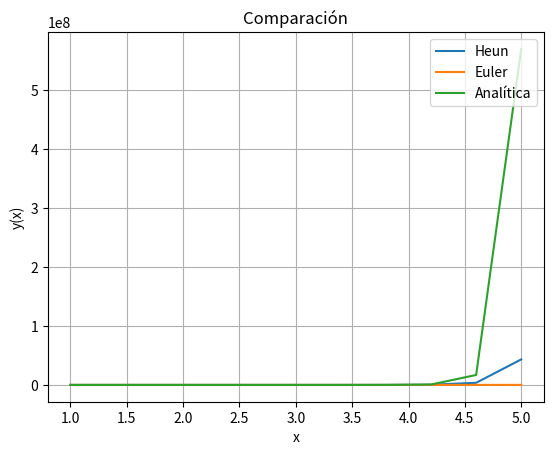

Write Python code to recreate this figure. (Note: this script raises an exception after producing the figure.)
import math
import numpy as np
import matplotlib.pyplot as plt

#f=función que recibe
#a=cota inferior
#b=cota superior
#N= numero de iteraciones
#IV=valores iniciales

def heun( f, a, b, N, IV ):
    h = (b-a)/float(N)
    t = np.arange( a, b+h, h )
    w = np.zeros((N+1,))
    t[0], w[0] = IV
    for i in range(1,N+1):
        f1 = f( t[i-1], w[i-1] )
        f2 = f( t[i-1] + (2.0/3.0) * h, w[i-1] + (2.0/3.0) * h * f1 )
        w[i] = w[i-1] + h * ( f1 + 3.0 * f2 ) / 4.0
    return w,t


def euler( f, a, b, N, IV ):
    h = (b-a)/float(N)
    t = np.arange( a, b+h, h )
    w = np.zeros((N+1,))
    t[0], w[0] = IV
    for i in range(1,N+1):
        w[i] = w[i-1] + h * f( t[i-1], w[i-1] )
    return w,t

#Evalua una funció matemática
def evalua(f,a,b,N,IV):
    h=(b-a)/float(N)
    t=np.arange(a,b+h,h)
    w = np.zeros((N+1,))
    t[0], w[0] = IV
    for i in range(1,N+1):
        w[i] = f(t[i-1],w[i-1])
    return w,t

#Calcula el error de cada punto.
def errorRelativoArray(analitica,numerica):
    if (len(analitica)==len(numerica)):
        error=[]
        for i in range(len(analitica)):
            error.append(np.absolute((analitica[i]-numerica[i])/analitica[i])*100)
        return error;

#Función f(x,y)=2*x*y
def f(x,y):
    return 2*x*y

#Analitica e**(x**2-1)
def f1(x,y):
    return np.exp(x**2-1)

#Llamamos a las funciones con sus parametr:os
heun=np.array(heun(f,1,5,10,[1,1]))
euler=np.array(euler(f,1,5,10,[1,1]))
analitica=np.array(evalua(f1,1,5,10,[1,1]))

#Llamamos a la función que calcula el error
heunError=np.array(errorRelativoArray(analitica[0],heun[0]))
eulerError=np.array(errorRelativoArray(analitica[0],euler[0]))

print(heunError)
print(eulerError)

plt.plot( heun[1], heun[0], label='Heun' )
plt.plot( euler[1], euler[0], label='Euler' )
plt.plot(analitica[1],analitica[0],label='Analítica')
plt.title( "Comparación" )
plt.xlabel('x')
plt.ylabel('y(x)')
plt.legend(loc=1)
plt.grid()
plt.savefig( 'ecomparacion.png', fmt='PNG', dpi=100 )
plt.show()

plt.plot( heun[1], heunError, label='Heun Error' )
plt.plot( euler[1], eulerError, label='Euler Error' )
plt.title( "Error" )
plt.xlabel('x')
plt.ylabel('Error')
plt.legend(loc=1)
plt.grid()
plt.savefig( 'error.png', fmt='PNG', dpi=100 )
plt.show()
